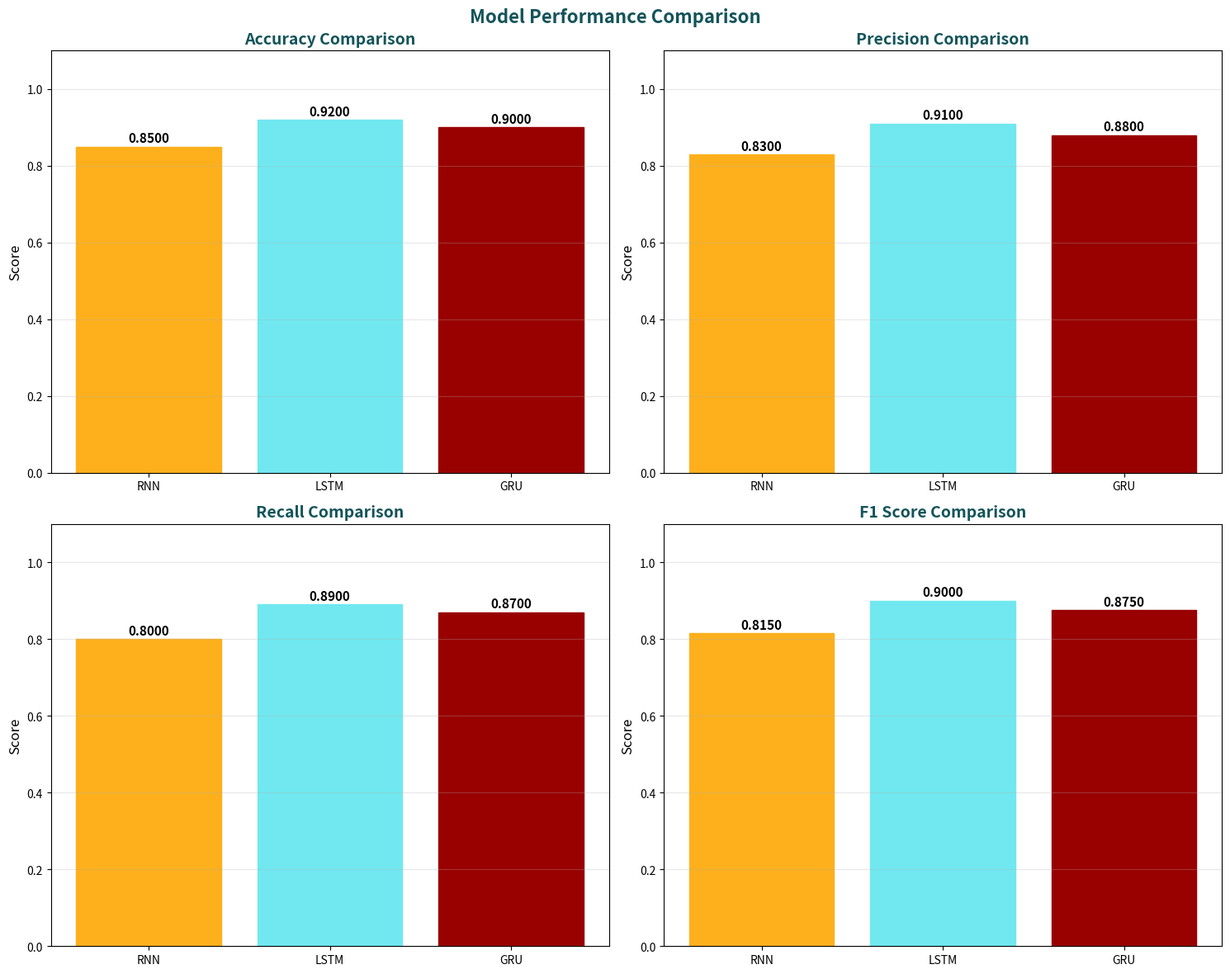
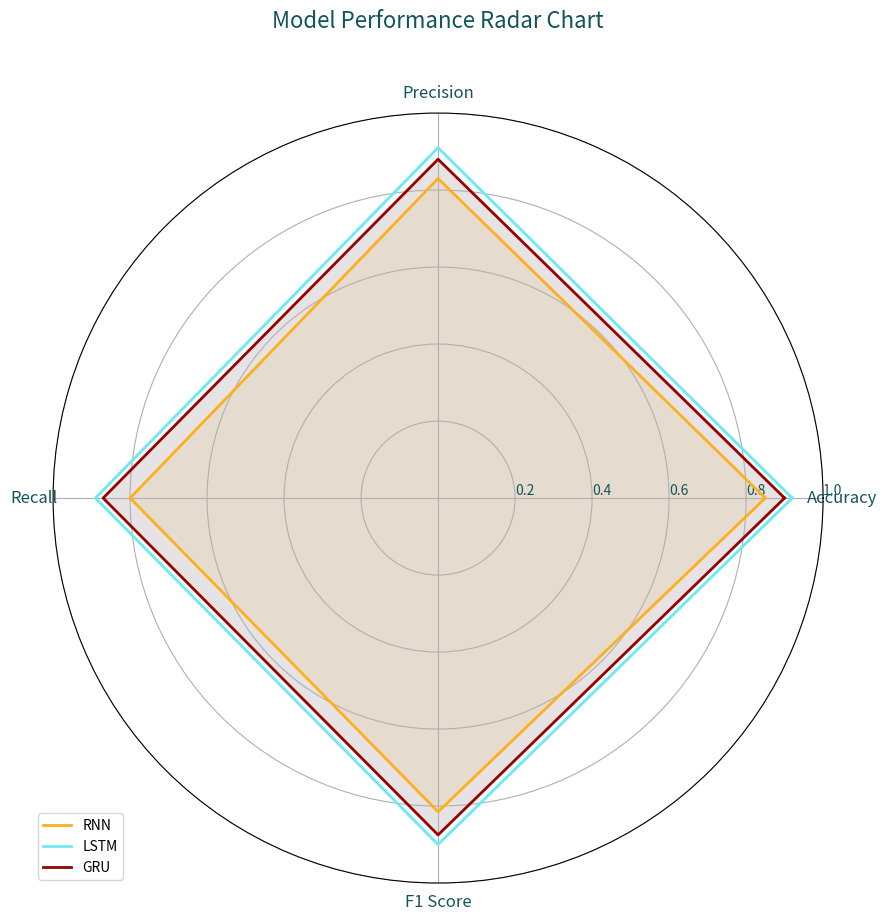

The matplotlib source for these figures, in order:
"""
Model comparison visualization and analysis.
"""

import numpy as np
import matplotlib.pyplot as plt
import seaborn as sns
import os


class ModelComparator:
    """Creates visual comparisons between different models."""
    
    def __init__(self, visualization_dir='visualizations'):
        """
        Initialize the model comparator.
        
        Args:
            visualization_dir: Directory to save comparison plots
        """
        self.visualization_dir = visualization_dir
        os.makedirs(visualization_dir, exist_ok=True)
    
    def plot_performance_comparison(self, results, model_names=None):
        """
        Create a bar chart comparing model performance metrics.
        
        Args:
            results: Dictionary containing model results
            model_names: List of model names to include (optional)
        """
        if model_names is None:
            model_names = list(results.keys())
        
        # Extract metrics for each model
        metrics = ['accuracy', 'precision', 'recall', 'f1_score']
        metric_labels = ['Accuracy', 'Precision', 'Recall', 'F1 Score']
        
        # Create figure with subplots
        fig, axes = plt.subplots(2, 2, figsize=(15, 12))
        axes = axes.flatten()
        
        colors = ['#FDB01C', '#71E8F0', '#990000', '#13545A']
        
        for i, (metric, metric_label) in enumerate(zip(metrics, metric_labels)):
            values = []
            for model_name in model_names:
                if model_name in results:
                    values.append(results[model_name][metric])
            
            # Create bar chart
            bars = axes[i].bar(model_names, values, color=colors[:len(model_names)])
            
            # Add value labels on bars
            for bar, value in zip(bars, values):
                axes[i].text(bar.get_x() + bar.get_width()/2., bar.get_height() + 0.005,
                           f'{value:.4f}', ha='center', va='bottom', fontweight='bold', fontsize=11)
            
            axes[i].set_title(f'{metric_label} Comparison', fontsize=14, fontweight='bold', color='#13545A')
            axes[i].set_ylabel('Score', fontsize=12)
            axes[i].set_ylim(0, 1.1)  # Set y-axis limit to accommodate labels
            axes[i].grid(True, axis='y', alpha=0.3)
            
            # Color the bars by model
            for j, bar in enumerate(bars):
                bar.set_color(colors[j % len(colors)])
        
        plt.suptitle('Model Performance Comparison', fontsize=16, fontweight='bold', color='#13545A')
        plt.tight_layout()
        
        # Save plot
        plot_path = os.path.join(self.visualization_dir, 'model_performance_comparison.png')
        plt.savefig(plot_path, dpi=300, bbox_inches='tight')
        plt.close()
        
        print(f"Performance comparison saved to {plot_path}")
    
    def plot_combined_performance_radar(self, results, model_names=None):
        """
        Create a radar chart comparing all metrics for each model.
        
        Args:
            results: Dictionary containing model results
            model_names: List of model names to include (optional)
        """
        if model_names is None:
            model_names = list(results.keys())
        
        metrics = ['accuracy', 'precision', 'recall', 'f1_score']
        metric_labels = ['Accuracy', 'Precision', 'Recall', 'F1 Score']
        
        # Number of metrics
        n_metrics = len(metrics)
        
        # Calculate angle for each metric
        angles = [n / float(n_metrics) * 2 * np.pi for n in range(n_metrics)]
        angles += angles[:1]  # Close the loop
        
        fig, ax = plt.subplots(figsize=(10, 10), subplot_kw=dict(projection='polar'))
        
        # Draw one axe per variable and add labels
        plt.xticks(angles[:-1], metric_labels, color='#13545A', size=12)
        
        # Draw ylabels
        ax.set_rlabel_position(0)
        plt.yticks([0.2, 0.4, 0.6, 0.8, 1.0], ["0.2", "0.4", "0.6", "0.8", "1.0"], color="#13545A", size=10)
        plt.ylim(0, 1)
        
        colors = ['#FDB01C', '#71E8F0', '#990000']
        
        # Plot data for each model
        for i, model_name in enumerate(model_names):
            if model_name in results:
                values = [results[model_name][metric] for metric in metrics]
                values += values[:1]  # Close the loop
                
                ax.plot(angles, values, linewidth=2, linestyle='solid', label=model_name, color=colors[i % len(colors)])
                ax.fill(angles, values, colors[i % len(colors)], alpha=0.1)
        
        # Add legend
        plt.legend(loc='upper right', bbox_to_anchor=(0.1, 0.1))
        plt.title('Model Performance Radar Chart', size=16, color='#13545A', y=1.1)
        
        # Save plot
        plot_path = os.path.join(self.visualization_dir, 'model_radar_comparison.png')
        plt.savefig(plot_path, dpi=300, bbox_inches='tight')
        plt.close()
        
        print(f"Radar comparison saved to {plot_path}")
    
    def plot_training_history_comparison(self, histories):
        """
        Create a comparison plot of training histories for all models.
        
        Args:
            histories: Dictionary of training histories for each model
        """
        fig, axes = plt.subplots(1, 2, figsize=(15, 6))
        
        colors = ['#FDB01C', '#71E8F0', '#990000']
        
        # Plot accuracy comparison
        for i, (model_name, history) in enumerate(histories.items()):
            axes[0].plot(history.history['accuracy'], label=f'{model_name} Train', 
                        color=colors[i % len(colors)], linestyle='-')
            axes[0].plot(history.history['val_accuracy'], label=f'{model_name} Val', 
                        color=colors[i % len(colors)], linestyle='--')
        
        axes[0].set_title('Training & Validation Accuracy Comparison', fontsize=14, fontweight='bold', color='#13545A')
        axes[0].set_xlabel('Epoch')
        axes[0].set_ylabel('Accuracy')
        axes[0].legend(loc='lower right')
        axes[0].grid(True, alpha=0.3)
        
        # Plot loss comparison
        for i, (model_name, history) in enumerate(histories.items()):
            axes[1].plot(history.history['loss'], label=f'{model_name} Train', 
                        color=colors[i % len(colors)], linestyle='-')
            axes[1].plot(history.history['val_loss'], label=f'{model_name} Val', 
                        color=colors[i % len(colors)], linestyle='--')
        
        axes[1].set_title('Training & Validation Loss Comparison', fontsize=14, fontweight='bold', color='#13545A')
        axes[1].set_xlabel('Epoch')
        axes[1].set_ylabel('Loss')
        axes[1].legend(loc='upper right')
        axes[1].grid(True, alpha=0.3)
        
        plt.suptitle('Training History Comparison', fontsize=16, fontweight='bold', color='#13545A')
        plt.tight_layout()
        
        # Save plot
        plot_path = os.path.join(self.visualization_dir, 'training_history_comparison.png')
        plt.savefig(plot_path, dpi=300, bbox_inches='tight')
        plt.close()
        
        print(f"Training history comparison saved to {plot_path}")
    
    def create_comprehensive_comparison(self, results, histories=None):
        """
        Create all comparison visualizations.
        
        Args:
            results: Dictionary containing model results
            histories: Dictionary of training histories (optional)
        """
        print("\n" + "="*60)
        print("CREATING COMPREHENSIVE MODEL COMPARISON")
        print("="*60)
        
        # Performance bar chart comparison
        self.plot_performance_comparison(results)
        
        # Radar chart comparison
        self.plot_combined_performance_radar(results)
        
        # Training history comparison (if histories provided)
        if histories:
            self.plot_training_history_comparison(histories)
    
    def generate_comparison_report(self, results, output_file='model_comparison_report.txt'):
        """
        Generate a text report comparing all models.
        
        Args:
            results: Dictionary containing model results
            output_file: Path to save the report
        """
        report_path = os.path.join(self.visualization_dir, output_file)
        
        with open(report_path, 'w') as f:
            f.write("="*60 + "\n")
            f.write("SPAM EMAIL CLASSIFICATION - MODEL COMPARISON REPORT\n")
            f.write("="*60 + "\n\n")
            
            # Individual model results
            f.write("INDIVIDUAL MODEL PERFORMANCE\n")
            f.write("-"*40 + "\n\n")
            
            for model_name, metrics in results.items():
                f.write(f"{model_name} Results:\n")
                f.write(f"  Accuracy:  {metrics['accuracy']:.4f}\n")
                f.write(f"  Precision: {metrics['precision']:.4f}\n")
                f.write(f"  Recall:    {metrics['recall']:.4f}\n")
                f.write(f"  F1 Score:  {metrics['f1_score']:.4f}\n\n")
            
            # Best model
            best_model = max(results.keys(), key=lambda k: results[k]['f1_score'])
            f.write(f"\nBEST MODEL (by F1 Score): {best_model}\n")
            f.write(f"F1 Score: {results[best_model]['f1_score']:.4f}\n\n")
            
            # Detailed analysis
            f.write("\nDETAILED ANALYSIS\n")
            f.write("-"*40 + "\n\n")
            
            # Accuracy ranking
            accuracy_ranking = sorted(results.keys(), key=lambda k: results[k]['accuracy'], reverse=True)
            f.write("Accuracy Ranking:\n")
            for i, model in enumerate(accuracy_ranking, 1):
                f.write(f"  {i}. {model}: {results[model]['accuracy']:.4f}\n")
            
            # Precision ranking
            precision_ranking = sorted(results.keys(), key=lambda k: results[k]['precision'], reverse=True)
            f.write("\nPrecision Ranking:\n")
            for i, model in enumerate(precision_ranking, 1):
                f.write(f"  {i}. {model}: {results[model]['precision']:.4f}\n")
            
            # Recall ranking
            recall_ranking = sorted(results.keys(), key=lambda k: results[k]['recall'], reverse=True)
            f.write("\nRecall Ranking:\n")
            for i, model in enumerate(recall_ranking, 1):
                f.write(f"  {i}. {model}: {results[model]['recall']:.4f}\n")
            
            # F1 ranking
            f1_ranking = sorted(results.keys(), key=lambda k: results[k]['f1_score'], reverse=True)
            f.write("\nF1 Score Ranking:\n")
            for i, model in enumerate(f1_ranking, 1):
                f.write(f"  {i}. {model}: {results[model]['f1_score']:.4f}\n")
            
            # Recommendations
            f.write("\n\nRECOMMENDATIONS\n")
            f.write("-"*40 + "\n\n")
            
            if best_model == 'LSTM':
                f.write("The LSTM model performed best, likely due to its ability to capture\n")
                f.write("long-term dependencies in email text sequences.\n")
            elif best_model == 'GRU':
                f.write("The GRU model performed best, offering a good balance between\n")
                f.write("performance and computational efficiency.\n")
            elif best_model == 'RNN':
                f.write("The Simple RNN model performed best, which is unusual but may indicate\n")
                f.write("that the dataset has simpler patterns that don't require complex architectures.\n")
            
            f.write("\nFor production deployment, consider using the best performing model\n")
            f.write("while also factoring in inference speed and model size.\n")
        
        print(f"Comparison report saved to {report_path}")


def main():
    """Example usage of model comparator."""
    # Sample results for demonstration
    results = {
        'RNN': {
            'accuracy': 0.85,
            'precision': 0.83,
            'recall': 0.80,
            'f1_score': 0.815,
            'predictions': np.random.randint(0, 2, 100),
            'probabilities': np.random.random(100)
        },
        'LSTM': {
            'accuracy': 0.92,
            'precision': 0.91,
            'recall': 0.89,
            'f1_score': 0.90,
            'predictions': np.random.randint(0, 2, 100),
            'probabilities': np.random.random(100)
        },
        'GRU': {
            'accuracy': 0.90,
            'precision': 0.88,
            'recall': 0.87,
            'f1_score': 0.875,
            'predictions': np.random.randint(0, 2, 100),
            'probabilities': np.random.random(100)
        }
    }
    
    # Initialize comparator
    comparator = ModelComparator()
    
    # Create comprehensive comparison
    comparator.create_comprehensive_comparison(results)
    
    # Generate comparison report
    comparator.generate_comparison_report(results)
    
    print("\nModel comparison completed!")


if __name__ == "__main__":
    main()
